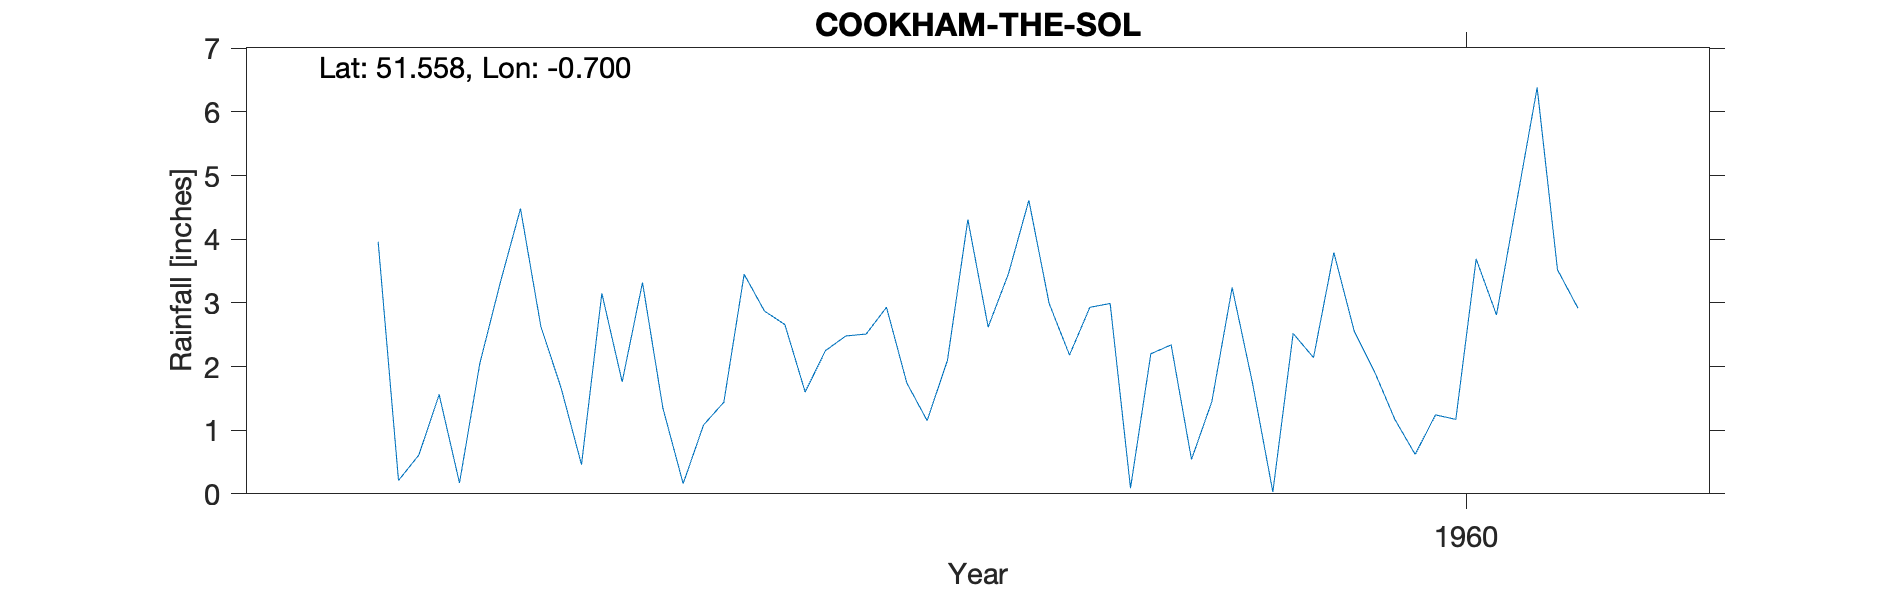

Source data for this figure (header and first rows):
COOKHAM-THE-SOL, , , , , , , , , , 
Grid ref, SU902851, Long, -0.7003, Lat, 51.56, Elevation, 90, ft., , 
Station no, 784, , , , , , , , , 
, 1951, 1952, 1953, 1954, 1955, 1956, 1957, 1958, 1959, 1960
January, , , , , , 3.96, 1.76, 2.51, 2.99, 2.56
February, , , , , , 0.21, 3.32, 2.93, 0.09, 1.92
March, , , , , , 0.61, 1.35, 1.74, 2.2, 1.17
April, , , , , , 1.56, 0.16, 1.15, 2.34, 0.62
May, , , , , , 0.17, 1.08, 2.1, 0.54, 1.24
June, , , , , , 2.05, 1.44, 4.31, 1.45, 1.17
July, , , , , , 3.31, 3.45, 2.62, 3.24, 3.69
August, , , , , , 4.48, 2.87, 3.46, 1.74, 2.81
September, , , , , , 2.63, 2.66, 4.61, 0.03, 4.6
October, , , , , , 1.66, 1.6, 2.99, 2.52, 6.38
November, , , , , , 0.46, 2.25, 2.18, 2.14, 3.52
December, , , , , , 3.15, 2.48, 2.93, 3.79, 2.92
Total, , , , , , 24.25, 24.42, 33.53, 23.07, 32.6
NGR is The Sol. Altitudes match., , , , , , , , , , 
MIDAS src_id 6157 ends 1968, NGR is 100m…, , , , , , , , , , 
